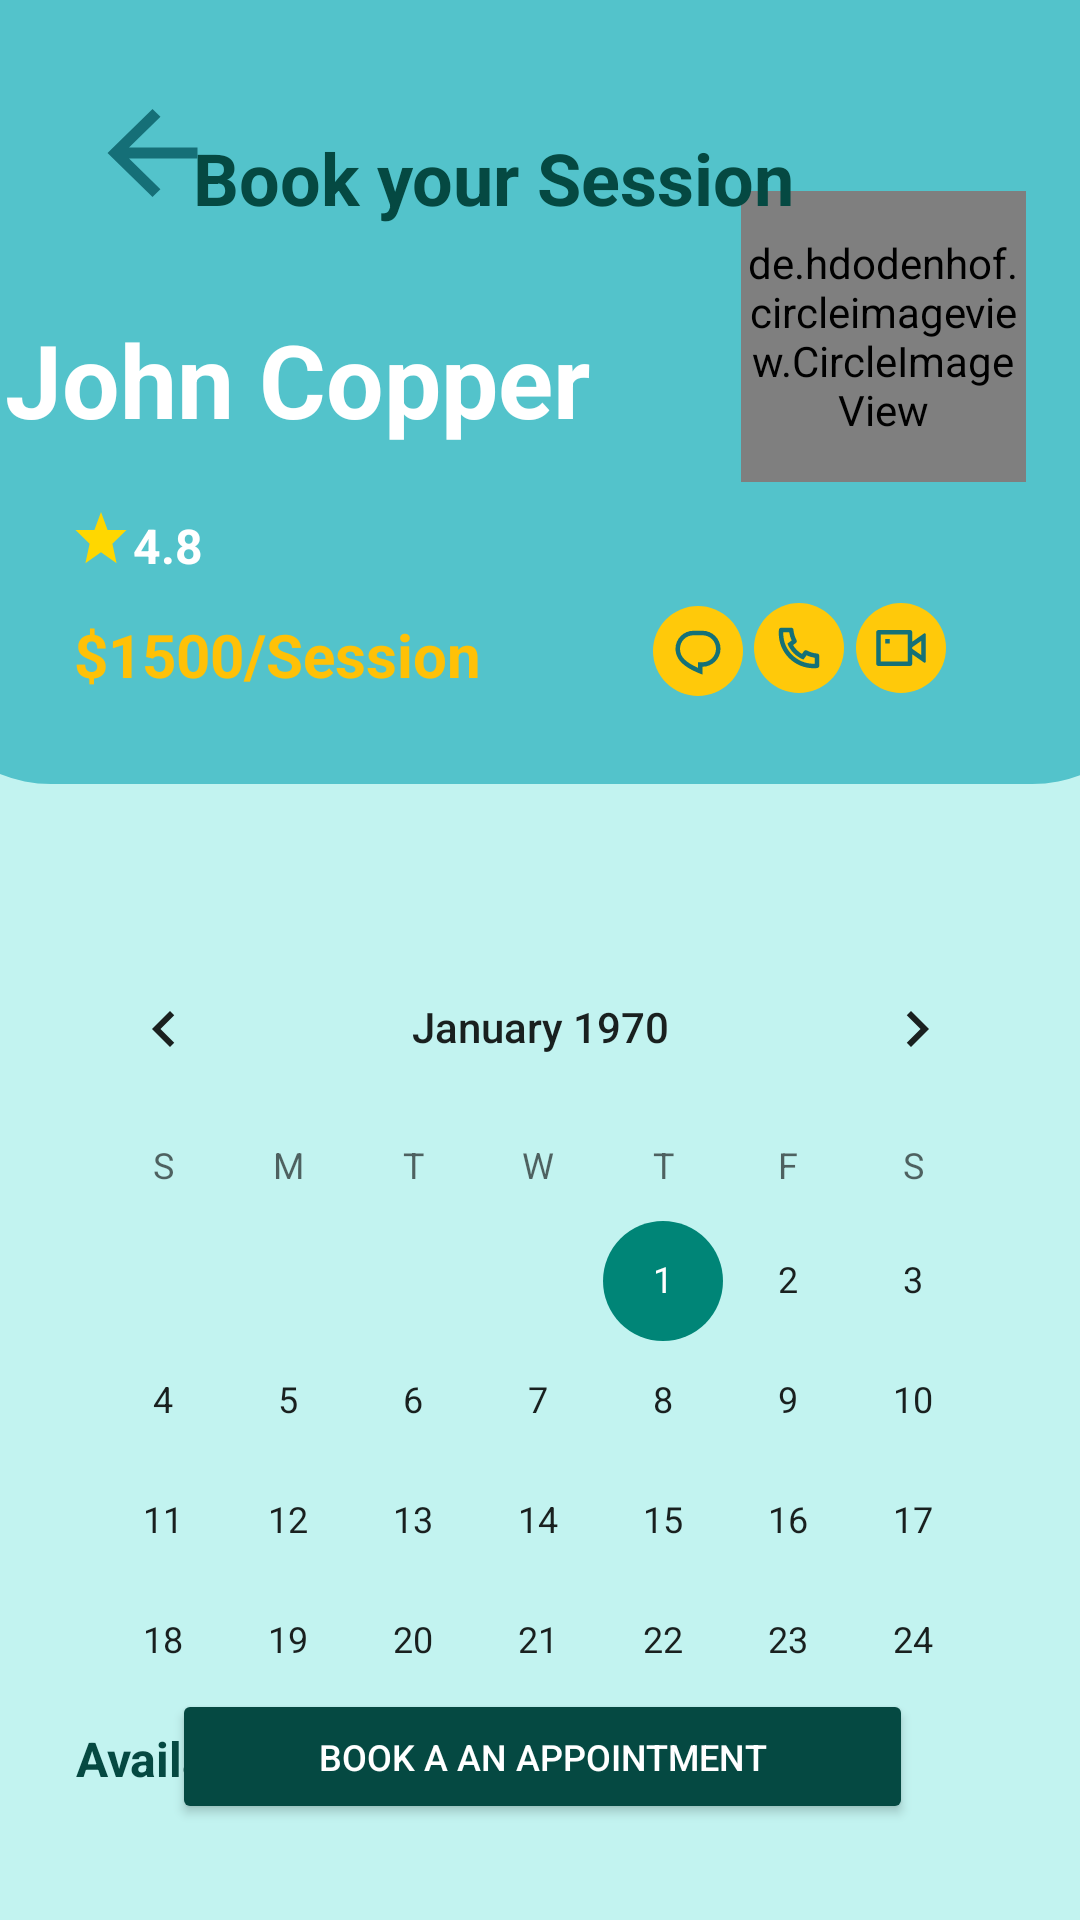

Layout XML and referenced resources for this Android screen:
<!-- AndroidManifest.xml: application theme Theme.MyApplication1 -->
<!-- res/layout/activity_main13.xml -->
<?xml version="1.0" encoding="utf-8"?>
<androidx.constraintlayout.widget.ConstraintLayout xmlns:android="http://schemas.android.com/apk/res/android"
xmlns:app="http://schemas.android.com/apk/res-auto"
xmlns:tools="http://schemas.android.com/tools"
android:layout_width="match_parent"
android:layout_height="match_parent"
android:background="#c2f3f0"
tools:context=".MainActivity13">


    <View
        android:id="@+id/view"
        android:layout_width="417dp"
        android:layout_height="309dp"
        android:layout_marginTop="-50dp"
        android:background="@drawable/rectangle"
        app:layout_constraintBottom_toBottomOf="parent"
        app:layout_constraintEnd_toEndOf="parent"
        app:layout_constraintStart_toStartOf="parent"
        app:layout_constraintTop_toTopOf="parent"
        app:layout_constraintVertical_bias="0.004" />

    <Button
    android:id="@+id/backButtfdon"
    android:layout_width="45dp"
    android:layout_height="44dp"
    android:layout_margin="16dp"
    android:background="@drawable/backarrow"
    android:backgroundTint="#156F77"
    android:padding="8dp"
    android:textColorHighlight="#FFFFFF"
    android:textColorHint="#FFFFFF"
    android:textColorLink="#FFFFFF"
    app:layout_constraintBottom_toBottomOf="parent"
    app:layout_constraintEnd_toEndOf="parent"
    app:layout_constraintHorizontal_bias="0.043"
    app:layout_constraintStart_toStartOf="parent"
    app:layout_constraintTop_toTopOf="parent"
    app:layout_constraintVertical_bias="0.023" />

    <TextView
        android:id="@+id/textView38"
        android:layout_width="217dp"
        android:layout_height="89dp"
        android:text="John Copper"
        android:textColor="#FFFFFF"
        android:textSize="34sp"
        android:textStyle="bold"
        app:layout_constraintBottom_toBottomOf="@+id/view"
        app:layout_constraintEnd_toEndOf="@+id/view"
        app:layout_constraintHorizontal_bias="0.15"
        app:layout_constraintStart_toStartOf="@+id/view"
        app:layout_constraintTop_toTopOf="parent"
        app:layout_constraintVertical_bias="0.602" />


    <de.hdodenhof.circleimageview.CircleImageView
        android:id="@+id/profile"
        android:layout_width="95dp"
        android:layout_height="97dp"
        android:src="@drawable/pro"
        app:civ_border_color="#FF000000"
        app:civ_border_width="2dp"
        app:layout_constraintBottom_toBottomOf="parent"
        app:layout_constraintEnd_toEndOf="parent"
        app:layout_constraintHorizontal_bias="0.932"
        app:layout_constraintStart_toStartOf="parent"
        app:layout_constraintTop_toTopOf="parent"
        app:layout_constraintVertical_bias="0.117" />

    <ImageView
        android:id="@+id/imageView5"
        android:layout_width="wrap_content"
        android:layout_height="wrap_content"
        android:src="@drawable/yellowstar"
        app:layout_constraintBottom_toBottomOf="@+id/textView38"
        app:layout_constraintEnd_toEndOf="@+id/textView38"
        app:layout_constraintHorizontal_bias="0.103"
        app:layout_constraintStart_toStartOf="@+id/textView38"
        app:layout_constraintTop_toTopOf="@+id/textView38"
        app:layout_constraintVertical_bias="1.0" />


    <ImageButton
        android:id="@+id/audcall"
        android:layout_width="wrap_content"
        android:layout_height="wrap_content"
        android:layout_marginTop="192dp"
        android:background="@android:color/transparent"
        android:contentDescription="@null"
        android:padding="8dp"
        android:src="@drawable/audiocall"
        app:layout_constraintBottom_toBottomOf="@+id/view"
        app:layout_constraintEnd_toEndOf="parent"
        app:layout_constraintHorizontal_bias="0.428"
        app:layout_constraintStart_toEndOf="@+id/textView46"
        app:layout_constraintTop_toTopOf="parent"
        app:layout_constraintVertical_bias="0.041" />


    <ImageButton
        android:id="@+id/vidcall"
        android:layout_width="wrap_content"
        android:layout_height="wrap_content"
        android:layout_marginTop="192dp"
        android:background="@android:color/transparent"
        android:contentDescription="@null"
        android:padding="8dp"
        android:src="@drawable/videocall"
        app:layout_constraintBottom_toBottomOf="@+id/view"
        app:layout_constraintEnd_toEndOf="parent"
        app:layout_constraintHorizontal_bias="0.702"
        app:layout_constraintStart_toEndOf="@+id/textView46"
        app:layout_constraintTop_toTopOf="parent"
        app:layout_constraintVertical_bias="0.041" />

    <ImageButton
        android:id="@+id/msgbut"
        android:layout_width="wrap_content"
        android:layout_height="wrap_content"
        android:layout_marginTop="192dp"
        android:background="@android:color/transparent"
        android:contentDescription="@null"
        android:padding="8dp"
        android:src="@drawable/group_158"
        app:layout_constraintBottom_toBottomOf="@+id/view"
        app:layout_constraintEnd_toEndOf="parent"
        app:layout_constraintHorizontal_bias="0.154"
        app:layout_constraintStart_toEndOf="@+id/textView46"
        app:layout_constraintTop_toTopOf="parent"
        app:layout_constraintVertical_bias="0.083" />



    <TextView
        android:id="@+id/textView45"
        android:layout_width="wrap_content"
        android:layout_height="wrap_content"
        android:shadowColor="#FFFFFF"
        android:text="4.8"
        android:textColor="@color/white"
        android:textSize="16sp"
        android:textStyle="bold"
        app:layout_constraintBottom_toBottomOf="@+id/textView38"
        app:layout_constraintEnd_toEndOf="@+id/textView38"
        app:layout_constraintHorizontal_bias="0.221"
        app:layout_constraintStart_toStartOf="@+id/textView38"
        app:layout_constraintTop_toTopOf="@+id/textView38"
        app:layout_constraintVertical_bias="1.0" />

    <Button
        android:id="@+id/button7"
        android:layout_width="247dp"
        android:layout_height="45dp"
        android:layout_marginBottom="32dp"
        android:backgroundTint="#054942"
        android:text="Book a an appointment"
        android:textColor="#FFFFFF"
        android:textSize="12sp"
        app:layout_constraintBottom_toBottomOf="parent"
        app:layout_constraintEnd_toEndOf="parent"
        app:layout_constraintHorizontal_bias="0.506"
        app:layout_constraintStart_toStartOf="parent"
        app:layout_constraintTop_toBottomOf="@+id/view"
        app:layout_constraintVertical_bias="1.0" />

    <TextView
        android:id="@+id/textView46"
        android:layout_width="166dp"
        android:layout_height="35dp"
        android:text="$1500/Session"
        android:textColor="#FFC107"
        android:textSize="20sp"
        android:textStyle="bold"
        app:layout_constraintBottom_toBottomOf="@+id/view"
        app:layout_constraintEnd_toEndOf="parent"
        app:layout_constraintHorizontal_bias="0.127"
        app:layout_constraintStart_toStartOf="parent"
        app:layout_constraintTop_toBottomOf="@+id/textView38"
        app:layout_constraintVertical_bias="0.363" />

    <CalendarView
        android:id="@+id/calendarView"
        android:layout_width="333dp"
        android:layout_height="259dp"
        android:layout_marginTop="48dp"
        app:layout_constraintBottom_toBottomOf="parent"
        app:layout_constraintEnd_toEndOf="parent"
        app:layout_constraintStart_toStartOf="parent"
        app:layout_constraintTop_toBottomOf="@+id/view"
        app:layout_constraintVertical_bias="0.0" />


    <HorizontalScrollView
        android:id="@+id/horizontalScrollView"
        android:layout_width="375dp"
        android:layout_height="48dp"
        android:scrollbars="horizontal"
        app:layout_constraintBottom_toTopOf="@+id/button7"
        app:layout_constraintEnd_toEndOf="parent"
        app:layout_constraintStart_toStartOf="parent"
        app:layout_constraintTop_toBottomOf="@+id/calendarView"
        app:layout_constraintVertical_bias="0.847">

        <LinearLayout
            android:id="@+id/buttonContainer"
            android:layout_width="wrap_content"
            android:layout_height="44dp"
            android:orientation="horizontal">

            
            <Button
                android:id="@+id/button1"
                android:layout_width="wrap_content"
                android:layout_height="38dp"
                android:backgroundTint="#aee3dc"
                android:text="10:00 AM"
                android:textColor="#156F77"
                android:textSize="12sp" />

            <Button
                android:id="@+id/button2"
                android:layout_width="wrap_content"
                android:layout_height="38dp"
                android:backgroundTint="#aee3dc"
                android:text="11:00 AM"
                android:textColor="#156F77"
                android:textSize="12sp" />

            <Button
                android:id="@+id/button3"
                android:layout_width="wrap_content"
                android:layout_height="match_parent"
                android:backgroundTint="#aee3dc"
                android:text="12:00 PM"
                android:textColor="#156F77"
                android:textSize="12sp" />

            <Button
                android:id="@+id/button4"
                android:layout_width="91dp"
                android:layout_height="38dp"
                android:backgroundTint="#aee3dc"
                android:text="1:00 PM"
                android:textColor="#156F77"
                android:textSize="12sp" />

            <Button
                android:id="@+id/button5"
                android:layout_width="wrap_content"
                android:layout_height="38dp"
                android:backgroundTint="#aee3dc"
                android:text="2:00 PM"
                android:textColor="#156F77"
                android:textSize="12sp" />

        </LinearLayout>
    </HorizontalScrollView>

    <TextView
        android:id="@+id/textView47"
        android:layout_width="wrap_content"
        android:layout_height="wrap_content"
        android:text="Available time slots"
        android:textColor="#054942"
        android:textSize="16sp"
        android:textStyle="bold"
        app:layout_constraintBottom_toTopOf="@+id/horizontalScrollView"
        app:layout_constraintEnd_toEndOf="parent"
        app:layout_constraintHorizontal_bias="0.116"
        app:layout_constraintStart_toStartOf="parent"
        app:layout_constraintTop_toBottomOf="@+id/calendarView" />

    <TextView
        android:id="@+id/textView48"
        android:layout_width="wrap_content"
        android:layout_height="wrap_content"
        android:text="Book your Session"
        android:textColor="#054942"
        android:textSize="24sp"
        android:textStyle="bold"
        app:layout_constraintBottom_toBottomOf="@+id/view"
        app:layout_constraintEnd_toEndOf="parent"
        app:layout_constraintHorizontal_bias="0.404"
        app:layout_constraintStart_toStartOf="parent"
        app:layout_constraintTop_toTopOf="parent"
        app:layout_constraintVertical_bias="0.188" />


</androidx.constraintlayout.widget.ConstraintLayout>
<!-- resources referenced by this layout -->
<resources>
  <!-- drawable backarrow (drawable) -->
  <vector xmlns:android="http://schemas.android.com/apk/res/android"
      android:width="24dp"
      android:height="24dp"
      android:viewportWidth="24"
      android:viewportHeight="24"
      android:tint="#156f77">
  
      <path
          android:fillColor="#156f77"
          android:pathData="M20,11H7.83l5.59,-5.59L12,4l-8,8 8,8 1.41,-1.41L7.83,13H20v-2z"/>
  </vector>
  <!-- drawable group_158 (drawable) -->
  <vector android:autoMirrored="true" android:height="30dp"
      android:viewportHeight="30" android:viewportWidth="30"
      android:width="30dp" xmlns:android="http://schemas.android.com/apk/res/android">
      <path android:fillColor="#FFC90A" android:pathData="M15,15m-15,0a15,15 0,1 1,30 0a15,15 0,1 1,-30 0"/>
      <path android:fillColor="#157177" android:pathData="M13.5,8.25H16.5C19.814,8.25 22.5,10.936 22.5,14.25C22.5,17.564 19.814,20.25 16.5,20.25V22.875C12.75,21.375 7.5,19.125 7.5,14.25C7.5,10.936 10.186,8.25 13.5,8.25ZM15,18.75H16.5C18.985,18.75 21,16.735 21,14.25C21,11.765 18.985,9.75 16.5,9.75H13.5C11.015,9.75 9,11.765 9,14.25C9,16.958 10.847,18.724 15,20.61V18.75Z"/>
  </vector>
  <!-- drawable rectangle (drawable) -->
  <?xml version="1.0" encoding="utf-8"?>
  <shape xmlns:android="http://schemas.android.com/apk/res/android"
      android:shape="rectangle">
      <solid android:color="#53c3cb" />
      <corners android:radius="45dp" />
  
      <size
          android:width="100dp"
          android:height="100dp" />
  </shape>
  <!-- drawable videocall (drawable) -->
  <vector android:autoMirrored="true" android:height="30dp"
      android:viewportHeight="30" android:viewportWidth="30"
      android:width="30dp" xmlns:android="http://schemas.android.com/apk/res/android">
      <path android:fillColor="#FFC90A" android:pathData="M15,15m-15,0a15,15 0,1 1,30 0a15,15 0,1 1,-30 0"/>
      <path android:fillColor="#157177" android:pathData="M18.75,12.9L22.66,10.163C22.83,10.044 23.063,10.085 23.182,10.255C23.226,10.318 23.25,10.393 23.25,10.47V19.53C23.25,19.737 23.082,19.905 22.875,19.905C22.798,19.905 22.723,19.881 22.66,19.837L18.75,17.1V20.25C18.75,20.664 18.414,21 18,21H7.5C7.086,21 6.75,20.664 6.75,20.25V9.75C6.75,9.336 7.086,9 7.5,9H18C18.414,9 18.75,9.336 18.75,9.75V12.9ZM18.75,15.269L21.75,17.369V12.631L18.75,14.731V15.269ZM8.25,10.5V19.5H17.25V10.5H8.25ZM9.75,12H11.25V13.5H9.75V12Z"/>
  </vector>
  <!-- drawable yellowstar (drawable) -->
  <vector xmlns:android="http://schemas.android.com/apk/res/android"
      android:width="24dp"
      android:height="24dp"
      android:viewportWidth="24"
      android:viewportHeight="24">
  
      <path
          android:fillColor="#FFD700"
          android:pathData="M12,2L9.8,8H3.5L8.2,12.6L6.8,19.1L12,15.4L17.2,19.1L15.8,12.6L20.5,8H14.2L12,2z" />
  </vector>
  <style name="Theme.MyApplication1" parent="Base.Theme.MyApplication1" />
  <style name="Base.Theme.MyApplication1" parent="Theme.AppCompat.DayNight.NoActionBar">
          
          
          <item name="android:windowFullscreen">true</item>
      </style>
  <!-- not gathered from this repository: default colours our renderer supplied (Android Studio template values) -->
  <color name="white">#FFFFFFFF</color>
</resources>
